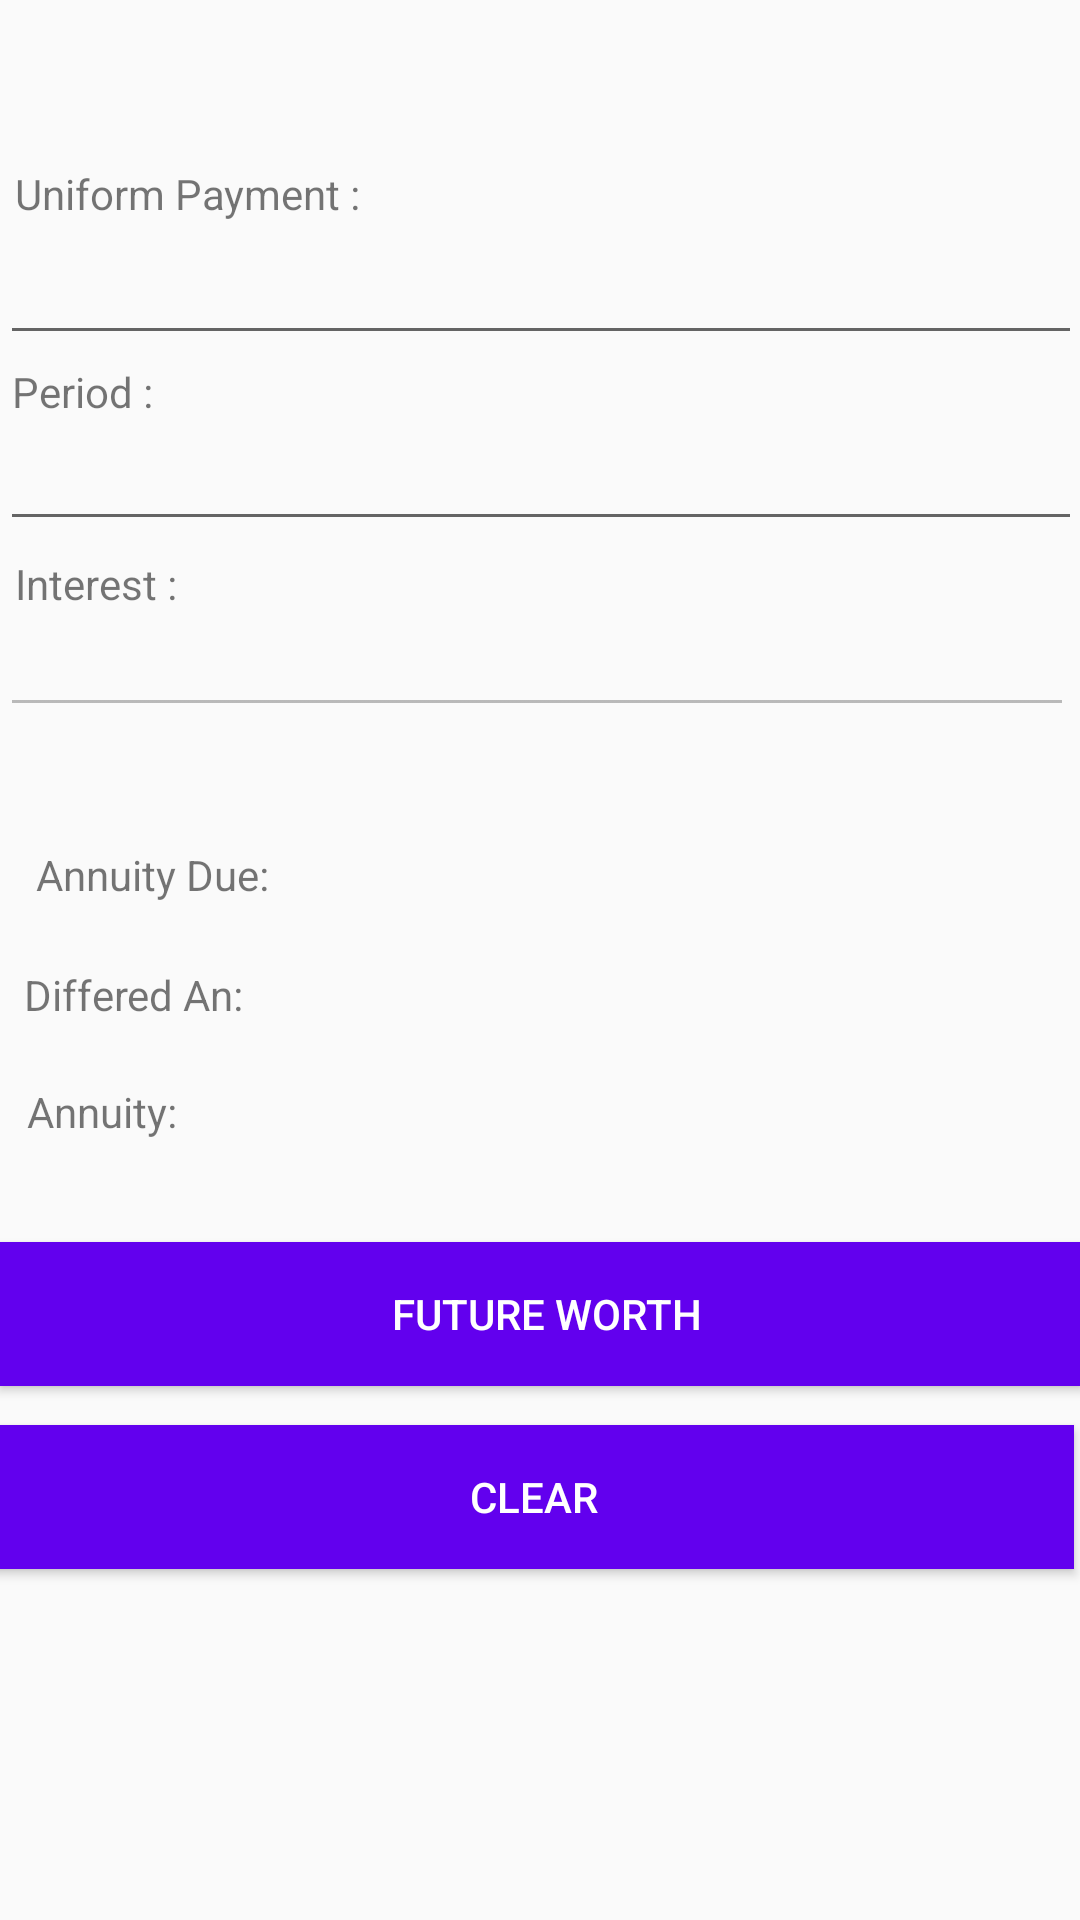

Write the Android layout XML for this screen, with the resource values it uses.
<!-- AndroidManifest.xml: application theme AppTheme -->
<!-- res/layout/activity_af.xml -->
<?xml version="1.0" encoding="utf-8"?>
<RelativeLayout xmlns:android="http://schemas.android.com/apk/res/android"
    xmlns:app="http://schemas.android.com/apk/res-auto"
    xmlns:tools="http://schemas.android.com/tools"
    android:layout_width="match_parent"
    android:layout_height="match_parent"
    tools:context=".AP">

    <EditText
        android:id="@+id/ak1an"
        android:layout_width="match_parent"
        android:layout_height="wrap_content"
        android:layout_alignParentTop="true"
        android:layout_alignParentEnd="true"
        android:layout_marginTop="77dp"
        android:layout_marginEnd="-1dp"
        android:digits="0123456789."
        android:ems="10"
        android:inputType="number"
        android:textAlignment="center"
        app:layout_constraintEnd_toEndOf="parent"
        app:layout_constraintHorizontal_bias="0.805"
        app:layout_constraintStart_toStartOf="parent"
        tools:layout_editor_absoluteY="204dp" />

    <EditText
        android:id="@+id/ak2an"
        android:layout_width="match_parent"
        android:layout_height="wrap_content"
        android:layout_alignParentTop="true"
        android:layout_alignParentEnd="true"
        android:layout_centerHorizontal="true"
        android:layout_marginTop="139dp"
        android:layout_marginEnd="-1dp"
        android:digits="0123456789."
        android:ems="10"
        android:inputType="number"
        android:textAlignment="center"
        app:layout_constraintEnd_toEndOf="parent"
        app:layout_constraintHorizontal_bias="0.805"
        app:layout_constraintStart_toStartOf="parent"
        tools:layout_editor_absoluteY="262dp" />


    <EditText
        android:id="@+id/ak3an"
        android:layout_width="match_parent"
        android:layout_height="wrap_content"
        android:layout_alignParentTop="true"
        android:layout_alignParentEnd="true"
        android:layout_centerHorizontal="true"
        android:layout_marginTop="201dp"
        android:layout_marginEnd="2dp"
        android:digits="0123456789."
        android:ems="10"
        android:inputType="number"
        android:enabled="false"
        android:textAlignment="center"
        app:layout_constraintEnd_toEndOf="parent"
        app:layout_constraintHorizontal_bias="0.585"
        app:layout_constraintStart_toStartOf="parent"
        tools:layout_editor_absoluteY="325dp" />

    <TextView
        android:id="@+id/textViewdepan"
        android:layout_width="wrap_content"
        android:layout_height="wrap_content"
        android:layout_alignParentStart="true"
        android:layout_alignParentTop="true"
        android:layout_marginStart="5dp"
        android:layout_marginTop="55dp"
        android:text="Uniform Payment :"
        tools:layout_editor_absoluteX="75dp"
        tools:layout_editor_absoluteY="158dp" />

    <TextView
        android:id="@+id/textViewdep1an"
        android:layout_width="wrap_content"
        android:layout_height="wrap_content"
        android:layout_alignParentStart="true"
        android:layout_alignParentTop="true"
        android:layout_marginStart="4dp"
        android:layout_marginTop="121dp"
        android:text="Period :"
        tools:layout_editor_absoluteX="84dp"
        tools:layout_editor_absoluteY="215dp" />

    <TextView
        android:id="@+id/textViewdep2an"
        android:layout_width="wrap_content"
        android:layout_height="wrap_content"
        android:layout_alignParentStart="true"
        android:layout_alignParentTop="true"
        android:layout_marginStart="5dp"
        android:layout_marginTop="185dp"
        android:text="Interest :"
        tools:layout_editor_absoluteX="81dp"
        tools:layout_editor_absoluteY="273dp" />

    <Button
        android:id="@+id/button9an"
        android:layout_width="match_parent"
        android:layout_height="wrap_content"
        android:layout_alignParentTop="true"
        android:layout_alignParentEnd="true"
        android:layout_centerInParent="true"
        android:layout_marginTop="414dp"
        android:layout_marginEnd="-1dp"
        android:background="@color/colorPrimary"
        android:text=" Future Worth"
        android:textColor="@color/white"
        app:layout_constraintEnd_toEndOf="parent"
        app:layout_constraintHorizontal_bias="0.571"
        app:layout_constraintStart_toStartOf="parent"
        tools:layout_editor_absoluteY="391dp" />

    <Button
        android:id="@+id/btncdepan"
        android:layout_width="match_parent"
        android:layout_height="wrap_content"
        android:layout_alignParentStart="true"
        android:layout_alignParentTop="true"
        android:layout_alignParentEnd="true"
        android:layout_centerInParent="true"
        android:layout_marginStart="-2dp"
        android:layout_marginTop="475dp"
        android:layout_marginEnd="2dp"
        android:background="@color/colorPrimary"
        android:text="  Clear  "
        android:textColor="@color/white"
        app:layout_constraintEnd_toEndOf="parent"
        app:layout_constraintHorizontal_bias="0.571"
        app:layout_constraintStart_toStartOf="parent" />

    <TextView
        android:id="@+id/textView6an"
        android:layout_width="wrap_content"
        android:layout_height="wrap_content"
        android:layout_alignParentStart="true"
        android:layout_alignParentTop="true"
        android:layout_centerVertical="true"
        android:layout_marginStart="8dp"
        android:layout_marginTop="322dp"
        android:text="Differed An:"
        tools:layout_editor_absoluteX="81dp"
        tools:layout_editor_absoluteY="273dp" />

    <TextView
        android:id="@+id/textViewan"
        android:layout_width="wrap_content"
        android:layout_height="wrap_content"
        android:layout_alignParentStart="true"
        android:layout_alignParentTop="true"
        android:layout_marginStart="12dp"
        android:layout_marginTop="282dp"
        android:text="Annuity Due: "
        tools:layout_editor_absoluteX="81dp"
        tools:layout_editor_absoluteY="273dp" />

    <TextView
        android:id="@+id/textView5an"
        android:layout_width="wrap_content"
        android:layout_height="wrap_content"
        android:layout_alignParentStart="true"
        android:layout_alignParentTop="true"
        android:layout_marginStart="9dp"
        android:layout_marginTop="361dp"
        android:text="Annuity:"
        tools:layout_editor_absoluteX="81dp"
        tools:layout_editor_absoluteY="273dp" />


</RelativeLayout>
<!-- resources referenced by this layout -->
<resources>
  <style name="AppTheme" parent="Theme.AppCompat.Light.DarkActionBar">
          
          <item name="colorPrimary">@color/colorPrimary</item>
          <item name="colorPrimaryDark">@color/colorPrimaryDark</item>
          <item name="colorAccent">@color/colorAccent</item>
      </style>
  <!-- not gathered from this repository: default colours our renderer supplied (Android Studio template values) -->
  <color name="white">#FFFFFFFF</color>
  <color name="colorPrimary">#FF6200EE</color>
  <color name="colorPrimaryDark">#FF3700B3</color>
  <color name="colorAccent">#FF03DAC5</color>
</resources>
